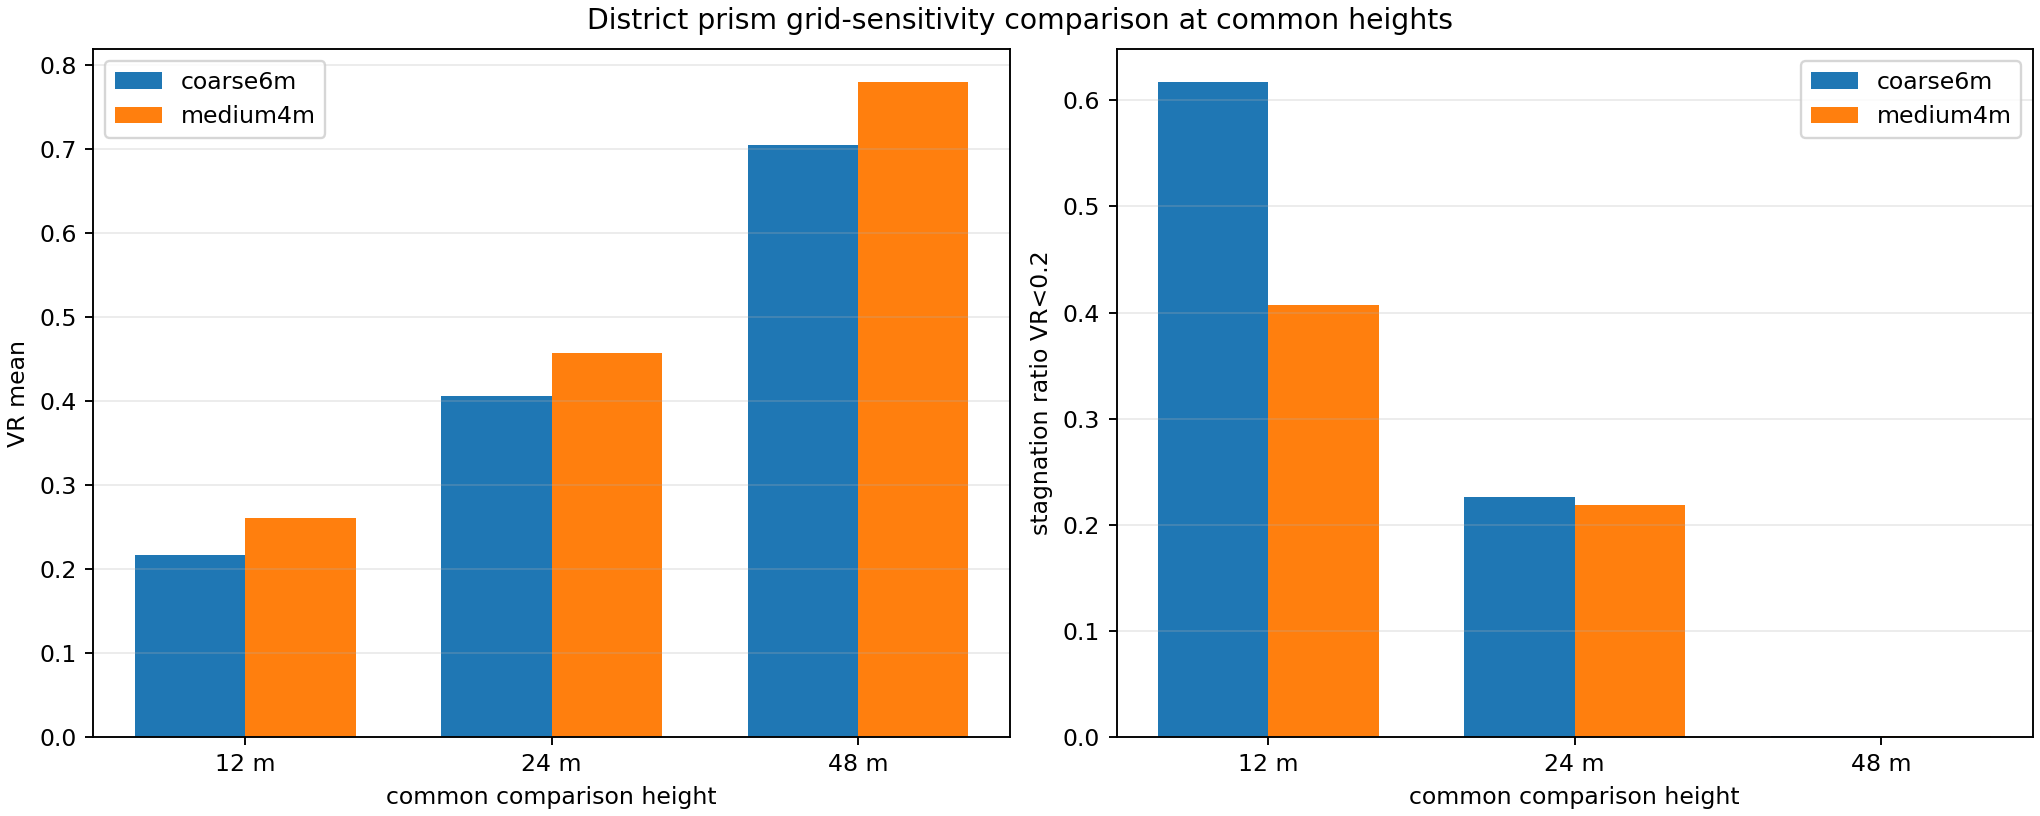

The data file committed next to this chart (first rows):
level, wind_deg, evidence_type, dx_m, height_m_approx, z_index, open_cells, solid_cells, solid_ratio, vr_mean, vr_p75, vr_p90, vr_p95, vr_max, stagnation_ratio_vr_lt_0p2, accelerated_ratio_vr_gt_1p2
coarse6m, 0, newly_run, 6.0, 12, 2, 114033, 15025, 0.1164, 0.216, 0.2408, 0.4333, 0.6954, 1.125, 0.641, 0.0
coarse6m, 0, newly_run, 6.0, 24, 4, 117870, 11188, 0.08669, 0.4046, 0.514, 0.8018, 0.9909, 1.155, 0.2173, 0.0
coarse6m, 0, newly_run, 6.0, 48, 8, 129034, 24, 0.000186, 0.7067, 0.8762, 1.034, 1.091, 1.127, 0.001155, 0.0
coarse6m, 45, newly_run, 6.0, 12, 2, 114033, 15025, 0.1164, 0.2181, 0.2601, 0.4429, 0.6755, 1.083, 0.5783, 0.0
coarse6m, 45, newly_run, 6.0, 24, 4, 117870, 11188, 0.08669, 0.4079, 0.5473, 0.8132, 0.974, 1.151, 0.2281, 0.0
coarse6m, 45, newly_run, 6.0, 48, 8, 129034, 24, 0.000186, 0.7042, 0.9141, 1.03, 1.061, 1.163, 0.001503, 0.0
coarse6m, 90, newly_run, 6.0, 12, 2, 114033, 15025, 0.1164, 0.2106, 0.2323, 0.4131, 0.6389, 1.125, 0.6653, 0.0
coarse6m, 90, newly_run, 6.0, 24, 4, 117870, 11188, 0.08669, 0.3951, 0.4962, 0.783, 0.988, 1.154, 0.2204, 0.0
coarse6m, 90, newly_run, 6.0, 48, 8, 129034, 24, 0.000186, 0.6945, 0.8547, 1.027, 1.086, 1.127, 0.001573, 0.0
coarse6m, 135, newly_run, 6.0, 12, 2, 114033, 15025, 0.1164, 0.2193, 0.2601, 0.442, 0.6781, 1.083, 0.5857, 0.0
coarse6m, 135, newly_run, 6.0, 24, 4, 117870, 11188, 0.08669, 0.41, 0.5482, 0.8141, 0.9741, 1.151, 0.2398, 0.0
coarse6m, 135, newly_run, 6.0, 48, 8, 129034, 24, 0.000186, 0.7061, 0.915, 1.03, 1.061, 1.163, 0.001162, 0.0
coarse6m, 180, newly_run, 6.0, 12, 2, 114033, 15025, 0.1164, 0.2162, 0.2414, 0.433, 0.6955, 1.125, 0.6423, 0.0
coarse6m, 180, newly_run, 6.0, 24, 4, 117870, 11188, 0.08669, 0.4053, 0.515, 0.8022, 0.9909, 1.155, 0.2203, 0.0
coarse6m, 180, newly_run, 6.0, 48, 8, 129034, 24, 0.000186, 0.7106, 0.8792, 1.035, 1.091, 1.127, 0.001333, 0.0
coarse6m, 225, newly_run, 6.0, 12, 2, 114033, 15025, 0.1164, 0.2195, 0.2604, 0.4427, 0.6742, 1.083, 0.5832, 0.0
coarse6m, 225, newly_run, 6.0, 24, 4, 117870, 11188, 0.08669, 0.4109, 0.5479, 0.8151, 0.9738, 1.151, 0.2308, 0.0
coarse6m, 225, newly_run, 6.0, 48, 8, 129034, 24, 0.000186, 0.708, 0.9155, 1.03, 1.061, 1.163, 0.001488, 0.0
coarse6m, 270, newly_run, 6.0, 12, 2, 114033, 15025, 0.1164, 0.2129, 0.2334, 0.4148, 0.6389, 1.125, 0.6607, 0.0
coarse6m, 270, newly_run, 6.0, 24, 4, 117870, 11188, 0.08669, 0.3998, 0.4998, 0.7835, 0.9882, 1.155, 0.2259, 0.0
coarse6m, 270, newly_run, 6.0, 48, 8, 129034, 24, 0.000186, 0.6998, 0.8625, 1.028, 1.088, 1.127, 0.001116, 0.0
coarse6m, 315, newly_run, 6.0, 12, 2, 114033, 15025, 0.1164, 0.2214, 0.2601, 0.4422, 0.6785, 1.083, 0.5818, 0.0
coarse6m, 315, newly_run, 6.0, 24, 4, 117870, 11188, 0.08669, 0.4139, 0.5479, 0.8143, 0.9741, 1.151, 0.2277, 0.0
coarse6m, 315, newly_run, 6.0, 48, 8, 129034, 24, 0.000186, 0.7069, 0.9156, 1.03, 1.061, 1.163, 0.001193, 0.0
coarse6m, equal_weighted, newly_run, 6.0, 12, 2, 114033, 15025, 0.1164, 0.2167, 0.2486, 0.433, 0.6719, 1.104, 0.6173, 0.0
coarse6m, equal_weighted, newly_run, 6.0, 24, 4, 117870, 11188, 0.08669, 0.4059, 0.527, 0.8034, 0.9818, 1.153, 0.2263, 0.0
coarse6m, equal_weighted, newly_run, 6.0, 48, 8, 129034, 24, 0.000186, 0.7046, 0.8916, 1.03, 1.075, 1.145, 0.001316, 0.0
medium4m, 0, newly_run, 4.0, 12, 3, 256259, 33821, 0.1166, 0.2584, 0.3037, 0.5224, 0.7489, 1.139, 0.4173, 0.0
medium4m, 0, newly_run, 4.0, 24, 6, 269768, 20312, 0.07002, 0.4538, 0.5961, 0.8808, 1.011, 1.131, 0.2101, 0.0
medium4m, 0, newly_run, 4.0, 48, 12, 290017, 63, 0.0002172, 0.7817, 0.9578, 1.066, 1.1, 1.119, 0.001014, 0.0
medium4m, 45, newly_run, 4.0, 12, 3, 256259, 33821, 0.1166, 0.2631, 0.3288, 0.5381, 0.7491, 1.142, 0.4203, 0.0
medium4m, 45, newly_run, 4.0, 24, 6, 269768, 20312, 0.07002, 0.4605, 0.6375, 0.8949, 1.005, 1.137, 0.2173, 0.0
medium4m, 45, newly_run, 4.0, 48, 12, 290017, 63, 0.0002172, 0.7794, 0.9909, 1.055, 1.07, 1.133, 0.001341, 0.0
medium4m, 90, newly_run, 4.0, 12, 3, 256259, 33821, 0.1166, 0.2524, 0.2928, 0.5052, 0.7378, 1.139, 0.4538, 0.0
medium4m, 90, newly_run, 4.0, 24, 6, 269768, 20312, 0.07002, 0.4448, 0.5752, 0.8645, 1.001, 1.13, 0.2163, 0.0
medium4m, 90, newly_run, 4.0, 48, 12, 290017, 63, 0.0002172, 0.772, 0.9379, 1.058, 1.097, 1.119, 0.001334, 0.0
medium4m, 135, newly_run, 4.0, 12, 3, 256259, 33821, 0.1166, 0.2642, 0.3293, 0.5385, 0.7493, 1.142, 0.3847, 0.0
medium4m, 135, newly_run, 4.0, 24, 6, 269768, 20312, 0.07002, 0.4621, 0.6377, 0.8954, 1.005, 1.136, 0.2306, 0.0
medium4m, 135, newly_run, 4.0, 48, 12, 290017, 63, 0.0002172, 0.7806, 0.9912, 1.055, 1.07, 1.134, 0.001234, 0.0
medium4m, 180, newly_run, 4.0, 12, 3, 256259, 33821, 0.1166, 0.2587, 0.3046, 0.5224, 0.7489, 1.139, 0.4111, 0.0
medium4m, 180, newly_run, 4.0, 24, 6, 269768, 20312, 0.07002, 0.4551, 0.5984, 0.881, 1.011, 1.131, 0.215, 0.0
medium4m, 180, newly_run, 4.0, 48, 12, 290017, 63, 0.0002172, 0.7862, 0.9615, 1.067, 1.101, 1.119, 0.001355, 0.0
medium4m, 225, newly_run, 4.0, 12, 3, 256259, 33821, 0.1166, 0.2648, 0.3293, 0.5377, 0.7493, 1.142, 0.4039, 0.0
medium4m, 225, newly_run, 4.0, 24, 6, 269768, 20312, 0.07002, 0.464, 0.6381, 0.8949, 1.005, 1.137, 0.2163, 0.0
medium4m, 225, newly_run, 4.0, 48, 12, 290017, 63, 0.0002172, 0.7827, 0.9919, 1.054, 1.069, 1.131, 0.001241, 0.0
medium4m, 270, newly_run, 4.0, 12, 3, 256259, 33821, 0.1166, 0.2552, 0.2947, 0.5051, 0.7364, 1.139, 0.3867, 0.0
medium4m, 270, newly_run, 4.0, 24, 6, 269768, 20312, 0.07002, 0.4498, 0.5818, 0.8665, 1.001, 1.13, 0.2188, 0.0
medium4m, 270, newly_run, 4.0, 48, 12, 290017, 63, 0.0002172, 0.7762, 0.9457, 1.06, 1.098, 1.118, 0.001114, 0.0
medium4m, 315, newly_run, 4.0, 12, 3, 256259, 33821, 0.1166, 0.267, 0.3293, 0.5388, 0.7492, 1.142, 0.3761, 0.0
medium4m, 315, newly_run, 4.0, 24, 6, 269768, 20312, 0.07002, 0.4664, 0.6387, 0.8959, 1.005, 1.135, 0.2212, 0.0
medium4m, 315, newly_run, 4.0, 48, 12, 290017, 63, 0.0002172, 0.7805, 0.9919, 1.054, 1.07, 1.135, 0.001431, 0.0
medium4m, equal_weighted, newly_run, 4.0, 12, 3, 256259, 33821, 0.1166, 0.2605, 0.3141, 0.526, 0.7461, 1.141, 0.4067, 0.0
medium4m, equal_weighted, newly_run, 4.0, 24, 6, 269768, 20312, 0.07002, 0.4571, 0.613, 0.8842, 1.006, 1.133, 0.2182, 0.0
medium4m, equal_weighted, newly_run, 4.0, 48, 12, 290017, 63, 0.0002172, 0.7799, 0.9711, 1.059, 1.084, 1.126, 0.001258, 0.0
